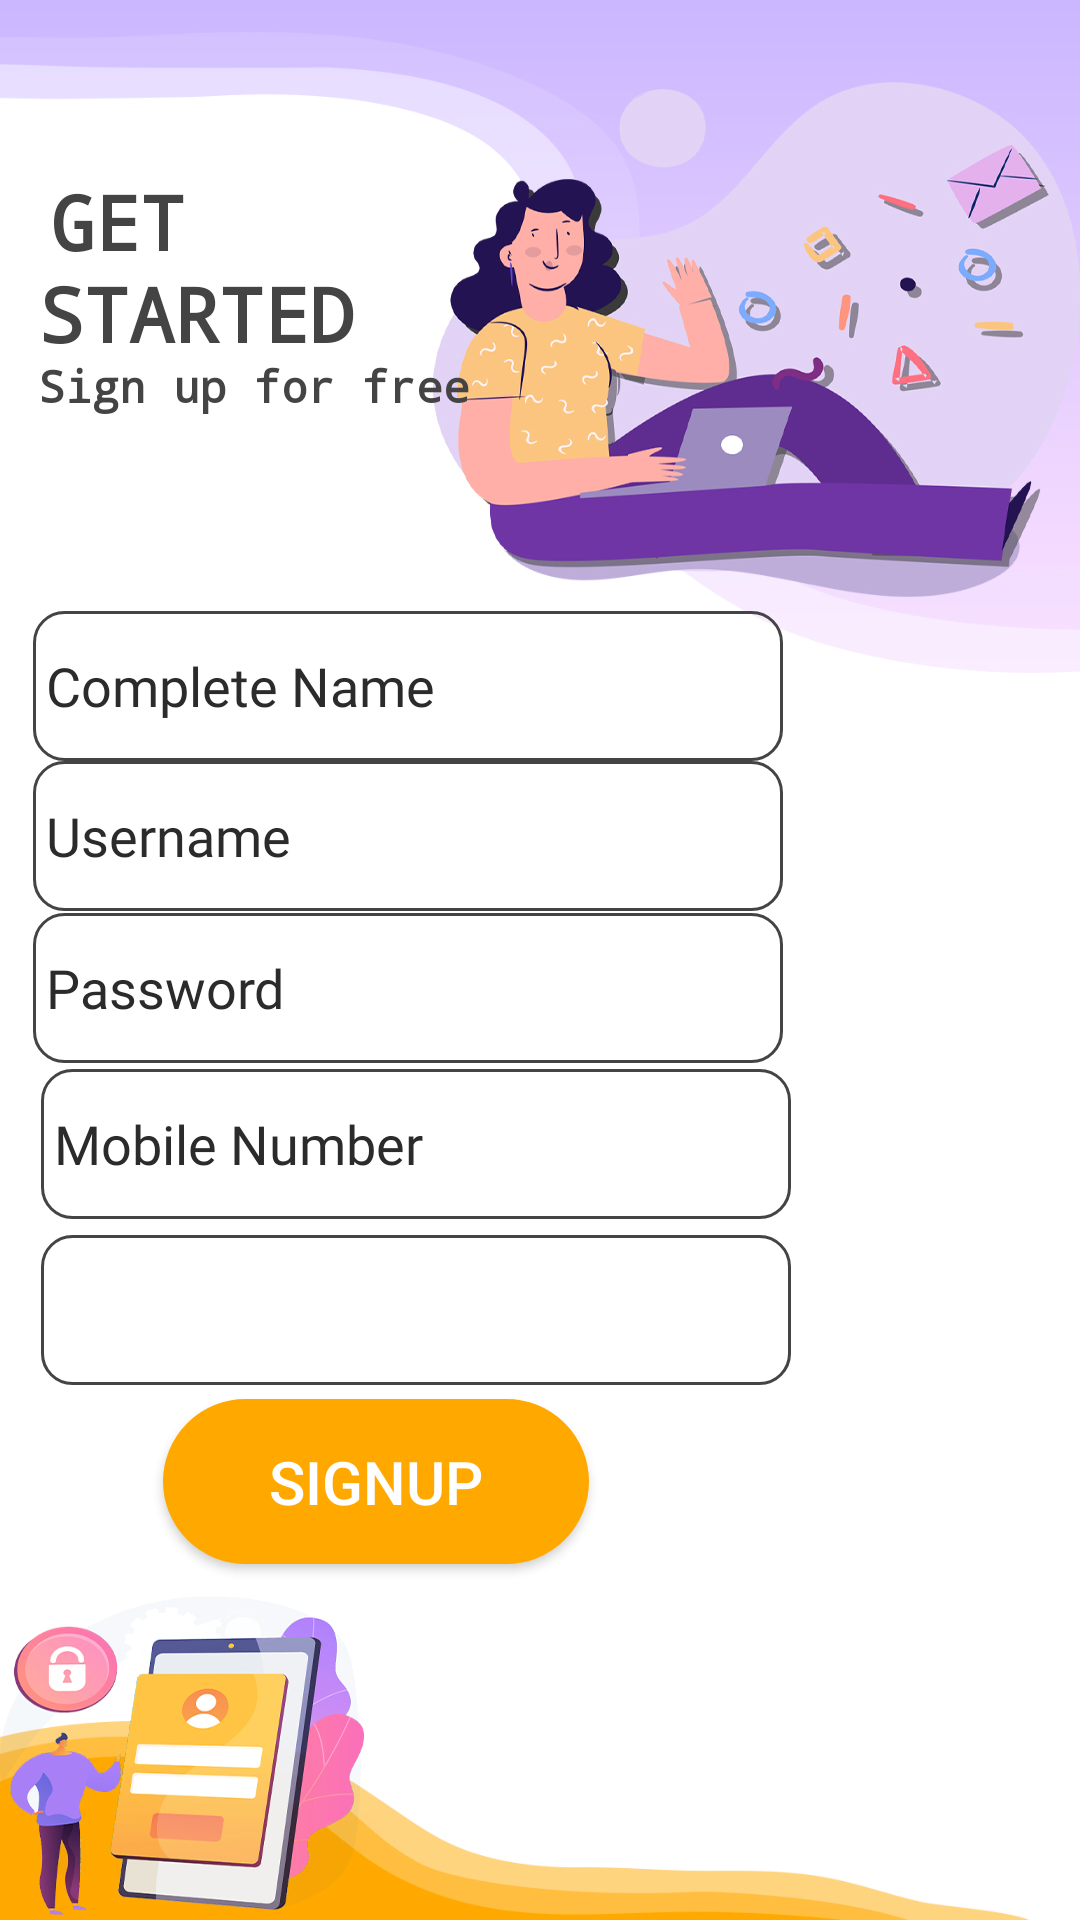

Reconstruct the res/layout file that produces this screen, plus the resources it refers to.
<!-- AndroidManifest.xml: application theme Theme.MobileApp -->
<!-- res/layout/activity_sign_up_.xml -->
<?xml version="1.0" encoding="utf-8"?>
<androidx.constraintlayout.widget.ConstraintLayout xmlns:android="http://schemas.android.com/apk/res/android"
    xmlns:app="http://schemas.android.com/apk/res-auto"
    xmlns:tools="http://schemas.android.com/tools"
    android:layout_width="match_parent"
    android:layout_height="match_parent"
    tools:context=".SignUp_Activity">

    <ImageView
        android:id="@+id/background"
        android:layout_width="wrap_content"
        android:layout_height="wrap_content"
        android:background="@drawable/signup_template"
        app:layout_constraintBottom_toBottomOf="parent"
        app:layout_constraintEnd_toEndOf="parent"
        app:layout_constraintHorizontal_bias="0.0"
        app:layout_constraintStart_toStartOf="parent"
        app:layout_constraintTop_toTopOf="parent"
        app:layout_constraintVertical_bias="1.0" />

    <EditText

        android:id="@+id/txtfield_signup_name"
        android:layout_width="250dp"
        android:layout_height="50dp"
        android:background="@drawable/edit_text_bg"
        android:hint=" Complete Name"
        android:textColor="@color/light_grey"
        android:textColorHint="@color/grey"
        android:fontFamily="@font/jetbrains_mono_regular"
        app:layout_constraintBottom_toBottomOf="parent"
        app:layout_constraintEnd_toEndOf="parent"
        app:layout_constraintHorizontal_bias="0.099"
        app:layout_constraintStart_toStartOf="parent"
        app:layout_constraintTop_toTopOf="parent"
        app:layout_constraintVertical_bias="0.345" />

    <EditText

        android:id="@+id/txtfield_signup_username"
        android:layout_width="250dp"
        android:layout_height="50dp"
        android:background="@drawable/edit_text_bg"
        android:hint=" Username"
        android:fontFamily="@font/jetbrains_mono_regular"
        android:textColor="@color/light_grey"
        android:textColorHint="@color/grey"
        app:layout_constraintBottom_toBottomOf="parent"
        app:layout_constraintEnd_toEndOf="parent"
        app:layout_constraintHorizontal_bias="0.099"
        app:layout_constraintStart_toStartOf="parent"
        app:layout_constraintTop_toTopOf="parent"
        app:layout_constraintVertical_bias="0.43" />

    <EditText

        android:id="@+id/txtfield_signup_pass"
        android:layout_width="250dp"
        android:layout_height="50dp"
        android:background="@drawable/edit_text_bg"
        android:hint=" Password"
        android:fontFamily="@font/jetbrains_mono_regular"
        android:inputType="textPassword"
        android:textColor="@color/light_grey"
        android:textColorHint="@color/grey"
        app:layout_constraintBottom_toBottomOf="parent"
        app:layout_constraintEnd_toEndOf="parent"
        app:layout_constraintHorizontal_bias="0.099"
        app:layout_constraintStart_toStartOf="parent"
        app:layout_constraintTop_toTopOf="parent"
        app:layout_constraintVertical_bias="0.516" />

    <CheckBox
        android:id="@+id/signup_showpass"
        android:layout_width="33dp"
        android:layout_height="42dp"
        app:layout_constraintBottom_toBottomOf="parent"
        app:layout_constraintEnd_toEndOf="parent"
        app:layout_constraintHorizontal_bias="0.616"
        app:layout_constraintStart_toStartOf="parent"
        app:layout_constraintTop_toTopOf="parent"
        app:layout_constraintVertical_bias="0.51" />

    <EditText

        android:id="@+id/txtfield_signup_mobilenum"
        android:layout_width="250dp"
        android:layout_height="50dp"
        android:background="@drawable/edit_text_bg"
        android:hint=" Mobile Number"
        android:fontFamily="@font/jetbrains_mono_regular"
        android:inputType="number"
        android:textColor="@color/light_grey"
        android:textColorHint="@color/grey"
        app:layout_constraintBottom_toBottomOf="parent"
        app:layout_constraintEnd_toEndOf="parent"
        app:layout_constraintHorizontal_bias="0.124"
        app:layout_constraintStart_toStartOf="parent"
        app:layout_constraintTop_toTopOf="parent"
        app:layout_constraintVertical_bias="0.604" />


    <Spinner
        android:id="@+id/signup_usertype"
        android:layout_width="250dp"
        android:layout_height="50dp"
        android:background="@drawable/edit_text_bg"
        android:fontFamily="@font/jetbrains_mono_regular"
        app:layout_constraintBottom_toBottomOf="parent"
        app:layout_constraintEnd_toEndOf="parent"
        app:layout_constraintHorizontal_bias="0.124"
        app:layout_constraintStart_toStartOf="parent"
        app:layout_constraintTop_toTopOf="parent"
        app:layout_constraintVertical_bias="0.698" />

    <TextView
        android:layout_width="100dp"
        android:layout_height="35dp"
        android:fontFamily="monospace"
        android:text="GET "
        android:textColor="@color/light_grey"
        android:textSize="25dp"
        android:textStyle="bold"
        app:layout_constraintBottom_toBottomOf="parent"
        app:layout_constraintEnd_toEndOf="parent"
        app:layout_constraintHorizontal_bias="0.064"
        app:layout_constraintStart_toStartOf="parent"
        app:layout_constraintTop_toTopOf="parent"
        app:layout_constraintVertical_bias="0.094" />

    <TextView
        android:layout_width="120dp"
        android:layout_height="35dp"
        android:fontFamily="monospace"
        android:text="STARTED "
        android:textColor="@color/light_grey"
        android:textSize="25dp"
        android:textStyle="bold"
        app:layout_constraintBottom_toBottomOf="parent"
        app:layout_constraintEnd_toEndOf="parent"
        app:layout_constraintHorizontal_bias="0.054"
        app:layout_constraintStart_toStartOf="parent"
        app:layout_constraintTop_toTopOf="parent"
        app:layout_constraintVertical_bias="0.145" />

    <TextView
        android:layout_width="150dp"
        android:layout_height="30dp"
        android:fontFamily="monospace"
        android:text="Sign up for free"
        android:textColor="@color/light_grey"
        android:textSize="15dp"
        android:textStyle="bold"
        app:layout_constraintBottom_toBottomOf="parent"
        app:layout_constraintEnd_toEndOf="parent"
        app:layout_constraintHorizontal_bias="0.061"
        app:layout_constraintStart_toStartOf="parent"
        app:layout_constraintTop_toTopOf="parent"
        app:layout_constraintVertical_bias="0.194" />


    <Button
        android:id="@+id/btn_signup"
        android:layout_width="142dp"
        android:layout_height="55dp"
        android:background="@drawable/button_normal"
        android:text="SIGNUP"
        android:textColor="@color/white"
        android:textSize="20dp"
        app:layout_constraintBottom_toBottomOf="parent"
        app:layout_constraintEnd_toEndOf="parent"
        app:layout_constraintHorizontal_bias="0.249"
        app:layout_constraintStart_toStartOf="parent"
        app:layout_constraintTop_toTopOf="parent"
        app:layout_constraintVertical_bias="0.797" />


</androidx.constraintlayout.widget.ConstraintLayout>
<!-- resources referenced by this layout -->
<resources>
  <color name="grey">#2B2B2B </color>
  <color name="light_grey">#444444</color>
  <color name="white">#FFFFFFFF</color>
  <!-- drawable button_normal (drawable) -->
  <?xml version="1.0" encoding="utf-8"?>
  <shape xmlns:android="http://schemas.android.com/apk/res/android">
  
  
      <corners android:radius="200dp"/>
      <solid android:color = "@color/orange"/>
      <stroke android:color = "#FFA900" android:width="2dp">
      </stroke>
  
  </shape>
  <!-- drawable edit_text_bg (drawable) -->
  <?xml version="1.0" encoding="utf-8"?>
  <shape xmlns:android="http://schemas.android.com/apk/res/android">
      <corners android:radius="10dp"/>
  
      <stroke android:width="1dp"
          android:color="#444444"/>
  
  </shape>
  <!-- drawable signup_template: jpg bitmap (drawable, 264450 bytes) -->
  <style name="Theme.MobileApp" parent="Theme.MaterialComponents.NoActionBar">
          
  
          <item name="colorPrimary">@color/purple_500</item>
          <item name="colorPrimaryVariant">@color/purple_700</item>
          <item name="colorOnPrimary">@color/white</item>
          
          <item name="colorSecondary">@color/teal_200</item>
          <item name="colorSecondaryVariant">@color/teal_700</item>
          <item name="colorOnSecondary">@color/black</item>
          
          <item name="android:statusBarColor" tools:targetApi="l">?attr/colorPrimaryVariant</item>
          
      </style>
  <color name="orange">#FFA900</color>
  <color name="purple_500">#FF6200EE</color>
  <color name="purple_700">#FF3700B3</color>
  <color name="teal_200">#FF03DAC5</color>
  <color name="teal_700">#FF018786</color>
  <color name="black">#FF000000</color>
</resources>
